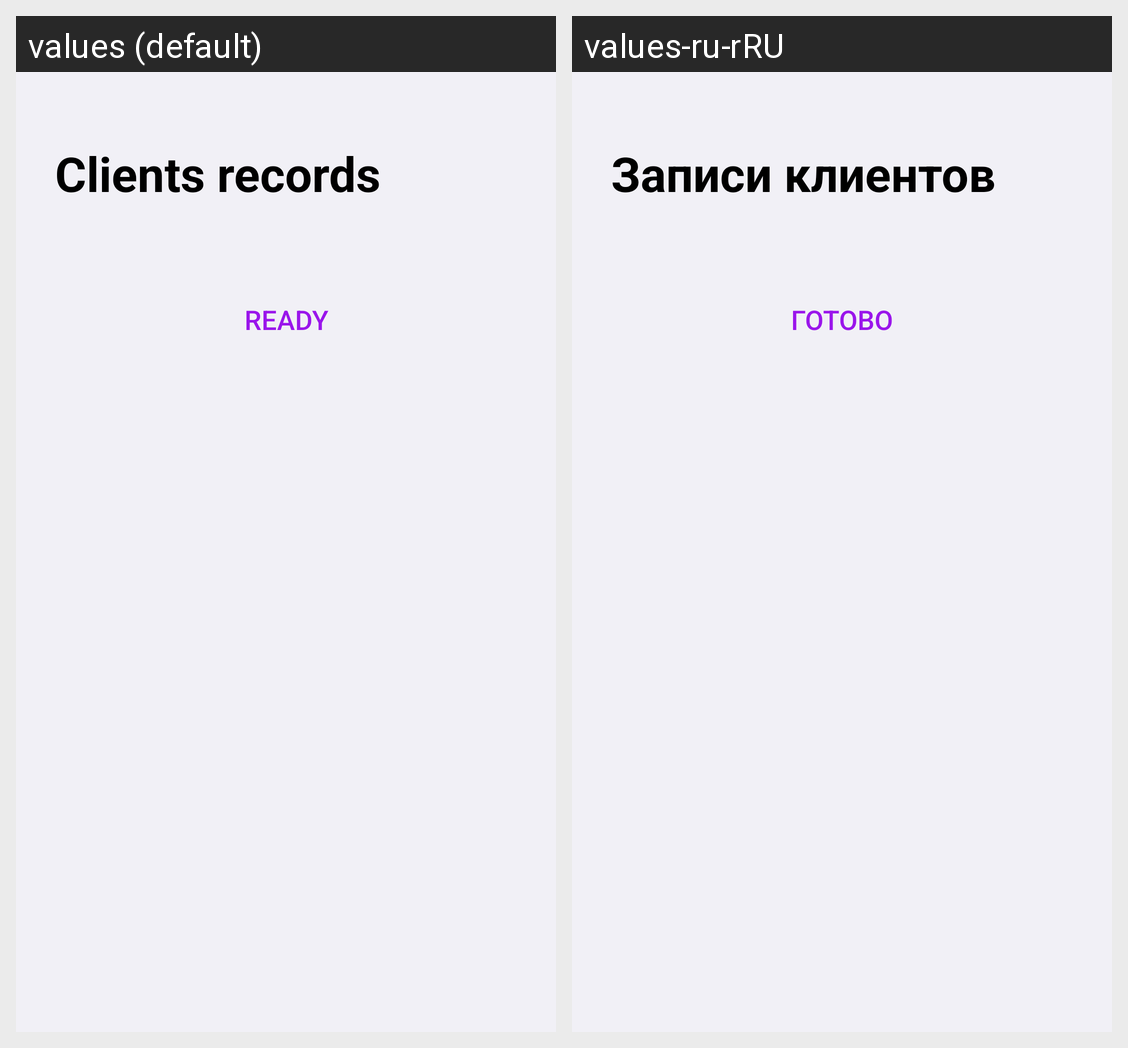

Locale-by-locale string values for the Android screen shown in this grid:
Android screen res/layout/fragment_photograph_clients_records.xml rendered under 2 locales, left to right: values (default), values-ru-rRU. Device: Nexus 5 (rendered at 1080×1920; each locale shown at half size, 540×960, under a caption strip naming it); theme Theme.PictureSnap.
Strings drawn on this screen, with the default value and each locale's value (text and hints the layout hard-codes, and strings that could not be matched under every locale, appear in the picture but are not listed):

clients_records
  values: Clients records
  values-ru-rRU: Записи клиентов

ready
  values: Ready
  values-ru-rRU: Готово
